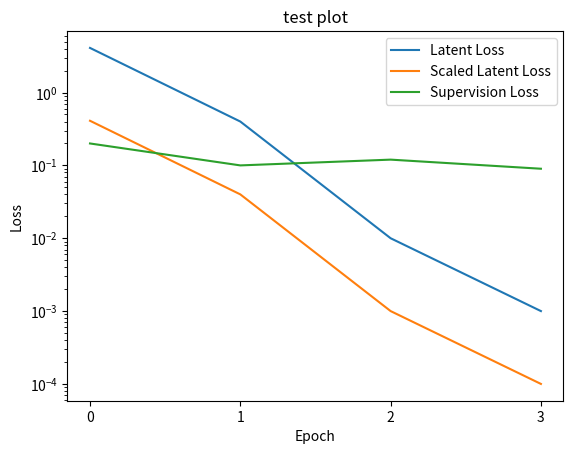

Write the Python code that produced this figure.
import matplotlib.pyplot as plt
import os

#TODO also show scaled latent loss after weighting?
def plot_losses(latent_loss, supervision_loss, title, latent_weight = None):
    plt.clf()
    plt.title(title)
    xint = range(0, len(latent_loss))
    plt.xticks(xint)
    plt.yscale('log')
    plt.plot(latent_loss, label='Latent Loss')
    if latent_weight is not None:
        plt.plot([loss * latent_weight for loss in latent_loss], label='Scaled Latent Loss')
    plt.plot(supervision_loss, label='Supervision Loss')
    plt.xlabel("Epoch")
    plt.ylabel("Loss")
    plt.legend()

    graphs_folder = 'training_loss_graphs'
    if not os.path.exists(graphs_folder):
        os.makedirs(graphs_folder)



    plt.savefig(graphs_folder + '/Losses_plot_' + title +'.png')

# testing this file
latent_loss = [4.1, 0.4, 0.01, 0.001]
supervision_loss = [0.2, 0.1, 0.12, 0.09]
plot_losses(latent_loss, supervision_loss, "test plot", 1e-1)